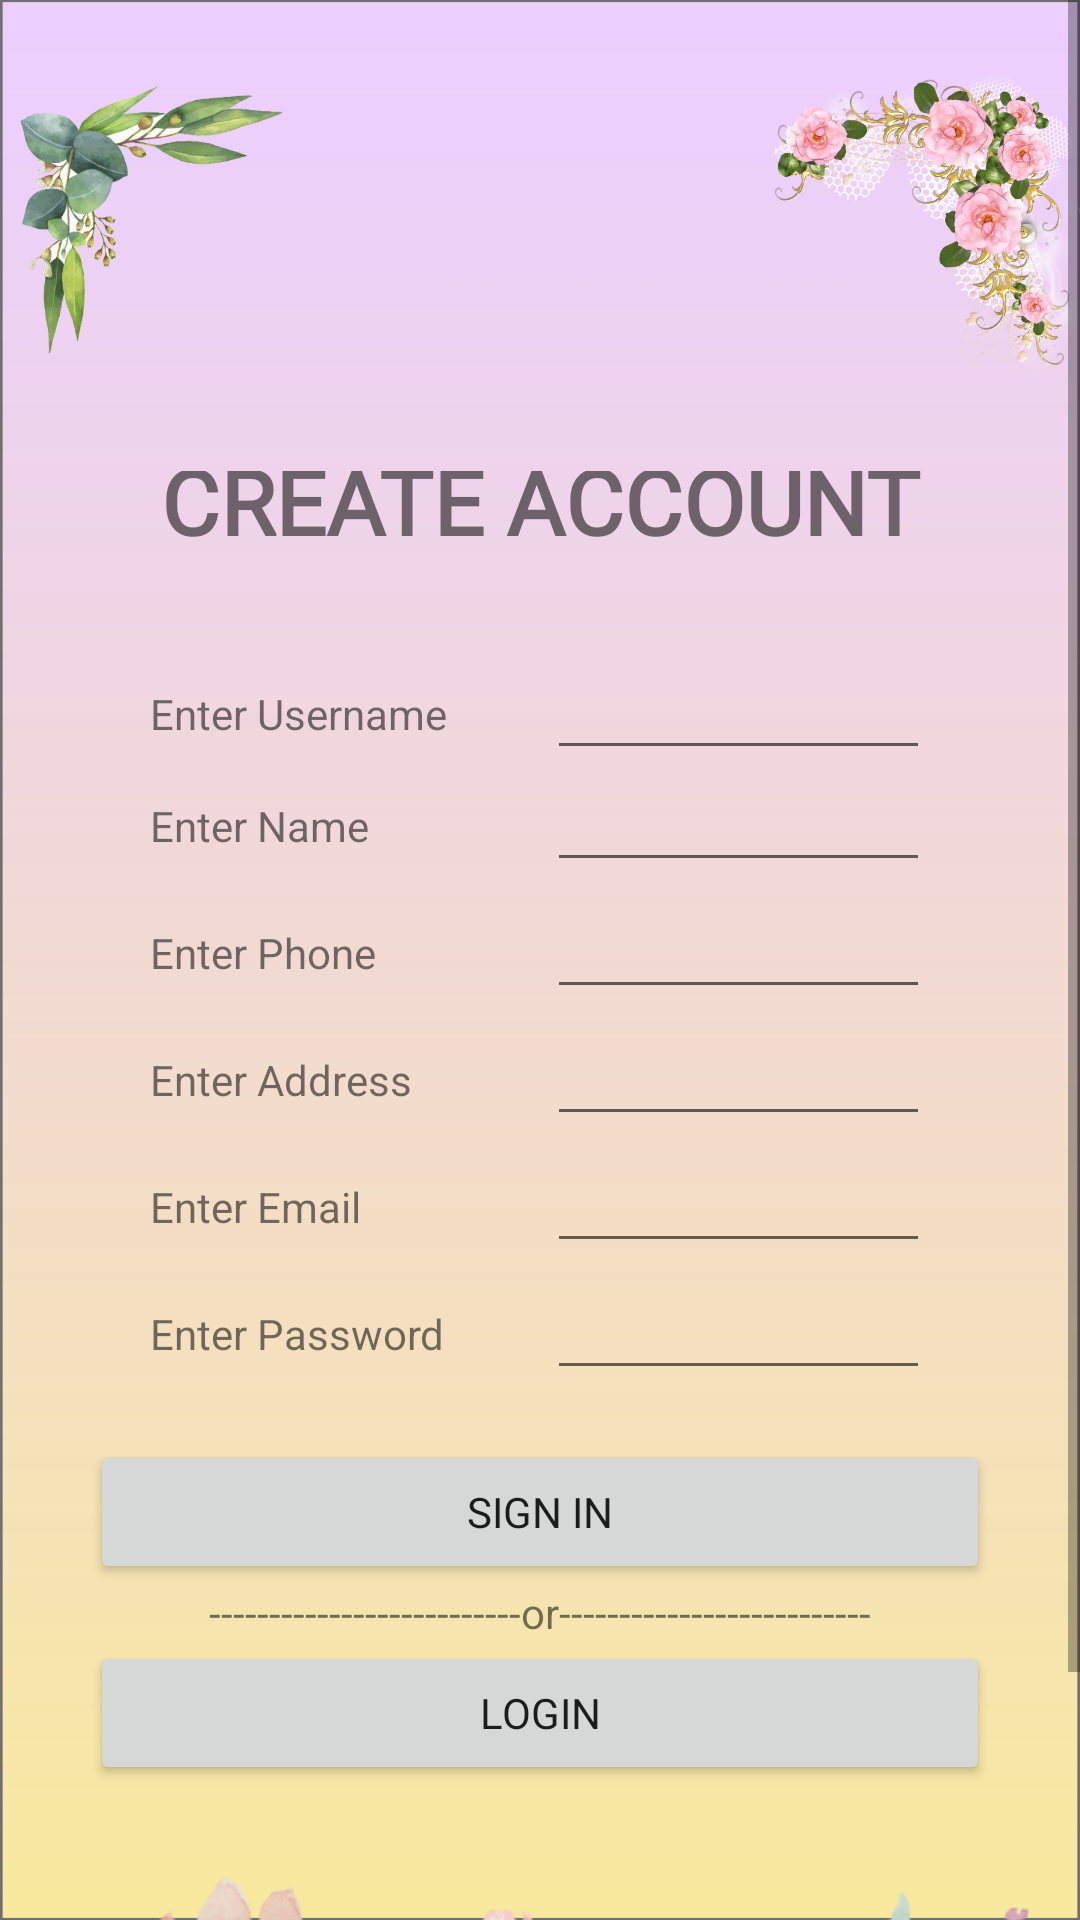

Write the Android layout XML for this screen, with the resource values it uses.
<!-- AndroidManifest.xml: application theme Theme.Florentina -->
<!-- res/layout/activity_signuppage.xml -->
<?xml version="1.0" encoding="utf-8"?>
<ScrollView  xmlns:android="http://schemas.android.com/apk/res/android"
    xmlns:app="http://schemas.android.com/apk/res-auto"
    xmlns:tools="http://schemas.android.com/tools"
    android:layout_width="match_parent"
    android:layout_height="match_parent"
    tools:context=".SignupPage"
    android:orientation="horizontal"
    android:background="@drawable/flowerback"
    android:fillViewport="true">

    <LinearLayout
        android:layout_width="fill_parent"
        android:layout_height="match_parent"
        android:orientation="vertical">

        <LinearLayout
            android:layout_width="match_parent"
            android:layout_height="wrap_content"
            android:orientation="horizontal">

            <ImageView
                android:layout_width="0dp"
                android:layout_height="148dp"
                android:layout_gravity="left"
                android:layout_marginLeft="0dp"
                android:layout_marginTop="0dp"
                android:layout_weight="2"
                android:src="@drawable/flow2" />

            <TextView
                android:layout_width="0dp"
                android:layout_height="wrap_content"
                android:layout_gravity="center"
                android:layout_marginTop="40dp"
                android:layout_weight="3"
                android:textSize="20dp"
                android:textStyle="bold" />

            <ImageView
                android:layout_width="0dp"
                android:layout_height="147dp"
                android:layout_gravity="right"
                android:layout_marginTop="0dp"
                android:layout_marginRight="0dp"
                android:layout_marginBottom="10dp"
                android:layout_weight="2"
                android:src="@drawable/flow1" />
        </LinearLayout>

        <LinearLayout
            android:layout_width="match_parent"
            android:layout_height="wrap_content"
            android:orientation="horizontal"
            android:layout_marginBottom="25dp">

            <TextView
                android:layout_width="match_parent"
                android:layout_height="55dp"
                android:gravity="center"
                android:layout_marginTop="-18dp"
                android:fontFamily="@font/montserrat_regualr"
                android:text="@string/createaccount"
                android:textSize="30dp"
                android:textStyle="bold" />


        </LinearLayout>
        <LinearLayout
            android:layout_width="match_parent"
            android:layout_height="wrap_content"
            android:orientation="horizontal"
            android:gravity="center">

            <TextView
                android:layout_width="0dp"
                android:layout_height="match_parent"
                android:gravity="center_vertical"
                android:layout_marginRight="5dp"
                android:layout_marginLeft="50dp"
                android:layout_weight="1"
                android:text="@string/enterusername"/>

            <EditText
                android:id="@+id/enterusername"
                android:layout_width="0dp"
                android:layout_height="wrap_content"
                android:layout_weight="1"
                android:layout_marginRight="50dp"
                android:ems="10"
                android:inputType="textNoSuggestions"
                android:textSize="15dp"
                android:text=""/>
        </LinearLayout>

        <LinearLayout
            android:layout_width="match_parent"
            android:layout_height="wrap_content"
            android:orientation="horizontal"
            android:gravity="center">

            <TextView
                android:layout_width="0dp"
                android:layout_height="match_parent"
                android:gravity="center_vertical"
                android:layout_marginRight="5dp"
                android:layout_marginLeft="50dp"
                android:layout_weight="1"
                android:text="@string/enternamee"/>

            <EditText
                android:id="@+id/entername"
                android:layout_width="0dp"
                android:layout_height="wrap_content"
                android:layout_weight="1"
                android:layout_marginRight="50dp"
                android:ems="10"
                android:inputType="textNoSuggestions"
                android:textSize="15dp"
                android:text=""/>
        </LinearLayout>


        <LinearLayout
            android:layout_width="match_parent"
            android:layout_height="wrap_content"
            android:orientation="horizontal"
            android:gravity="center"
            android:layout_marginTop="5dp">

            <TextView
                android:gravity="center_vertical"
                android:layout_width="0dp"
                android:layout_height="match_parent"
                android:layout_marginRight="5dp"
                android:layout_marginLeft="50dp"
                android:layout_weight="1"
                android:text="Enter Phone"/>

            <EditText
                android:id="@+id/enterphone"
                android:layout_width="0dp"
                android:layout_height="wrap_content"
                android:layout_weight="1"
                android:ems="10"
                android:layout_marginRight="50dp"
                android:textSize="15dp"
                android:inputType="phone"
                android:text="" />
        </LinearLayout>

        <LinearLayout
            android:layout_width="match_parent"
            android:layout_height="wrap_content"
            android:orientation="horizontal"
            android:gravity="center"
            android:layout_marginTop="5dp">

            <TextView
                android:gravity="center_vertical"
                android:layout_width="0dp"
                android:layout_height="match_parent"
                android:layout_marginRight="5dp"
                android:layout_marginLeft="50dp"
                android:layout_weight="1"
                android:text="@string/enteraddress"/>

            <EditText
                android:id="@+id/enteraddress"
                android:layout_width="0dp"
                android:layout_height="wrap_content"
                android:layout_weight="1"
                android:ems="10"
                android:layout_marginRight="50dp"
                android:textSize="15dp"
                android:inputType="textPostalAddress"
                android:text="" />
        </LinearLayout>

        <LinearLayout
            android:layout_width="match_parent"
            android:layout_height="wrap_content"
            android:orientation="horizontal"
            android:gravity="center"
            android:layout_marginTop="5dp">

            <TextView
                android:gravity="center_vertical"
                android:layout_width="0dp"
                android:layout_height="match_parent"
                android:layout_marginRight="5dp"
                android:layout_marginLeft="50dp"
                android:layout_weight="1"
                android:text="@string/enterenamil"/>

            <EditText
                android:id="@+id/enteremail"
                android:layout_width="0dp"
                android:layout_height="wrap_content"
                android:layout_weight="1"
                android:ems="10"
                android:layout_marginRight="50dp"
                android:textSize="15dp"
                android:inputType="textEmailAddress"
                android:text="" />
        </LinearLayout>

        <LinearLayout
            android:layout_width="match_parent"
            android:layout_height="wrap_content"
            android:orientation="horizontal"
            android:gravity="center"
            android:layout_marginTop="5dp">

            <TextView
                android:gravity="center_vertical"
                android:layout_width="0dp"
                android:layout_height="match_parent"
                android:layout_marginRight="5dp"
                android:layout_marginLeft="50dp"
                android:layout_weight="1"
                android:text="@string/enterpassword"/>

            <EditText
                android:id="@+id/enterpassword"
                android:layout_width="0dp"
                android:layout_height="wrap_content"
                android:layout_weight="1"
                android:ems="10"
                android:layout_marginRight="50dp"
                android:textSize="15dp"
                android:inputType="textPassword"
                android:text="" />
        </LinearLayout>




        <LinearLayout
            android:layout_width="300dp"
            android:layout_height="wrap_content"
            android:layout_gravity="center"
            android:orientation="horizontal"
            android:paddingTop="50px">
            <Button
                android:id="@+id/signinbutton"
                android:layout_width="match_parent"
                android:layout_height="match_parent"
                android:text="@string/signinbtn"
                android:fontFamily="@font/montserrat_regualr"
                />
        </LinearLayout>
        <LinearLayout
            android:layout_width="match_parent"
            android:layout_height="wrap_content"
            android:layout_gravity="center"
            android:orientation="horizontal"
            android:paddingTop="0dp">
            <TextView
                android:gravity="center"
                android:layout_width="match_parent"
                android:layout_height="wrap_content"
                android:text="@string/orsign"
                />
        </LinearLayout>
        <LinearLayout
            android:layout_width="300dp"
            android:layout_height="wrap_content"
            android:layout_gravity="center"
            android:orientation="horizontal">

            <Button
                android:id="@+id/loginlinkbtn"
                android:layout_width="match_parent"
                android:layout_height="match_parent"
                android:fontFamily="@font/montserrat_regualr"
                android:text="@string/loginbtn" />
        </LinearLayout>
        <LinearLayout
            android:layout_width="match_parent"
            android:layout_height="wrap_content"
            android:layout_gravity="center"
            android:orientation="horizontal">
        <ImageView
            android:layout_width="match_parent"
            android:layout_height="wrap_content"
            android:src="@drawable/flow3" />
        </LinearLayout>


        </LinearLayout>
</ScrollView >
<!-- resources referenced by this layout -->
<resources>
  <!-- drawable flow1: png bitmap (drawable-hdpi, 171107 bytes) -->
  <!-- drawable flow2: png bitmap (drawable-hdpi, 65876 bytes) -->
  <!-- drawable flow3: png bitmap (drawable-hdpi, 197413 bytes) -->
  <!-- drawable flowerback: png bitmap (drawable-hdpi, 22069 bytes) -->
  <string name="createaccount">CREATE ACCOUNT</string>
  <string name="enteraddress">Enter Address</string>
  <string name="enterenamil">Enter Email</string>
  <string name="enternamee">Enter Name</string>
  <string name="enterpassword"> Enter Password</string>
  <string name="enterusername">Enter Username</string>
  <string name="loginbtn">LOGIN</string>
  <string name="orsign"> --------------------------or--------------------------</string>
  <string name="signinbtn">SIGN IN</string>
  <style name="Theme.Florentina" parent="Theme.MaterialComponents.DayNight.DarkActionBar">
          
          <item name="colorPrimary">@color/purple_500</item>
          <item name="colorPrimaryVariant">@color/purple_700</item>
          <item name="colorOnPrimary">@color/white</item>
          
          <item name="colorSecondary">@color/teal_200</item>
          <item name="colorSecondaryVariant">@color/teal_700</item>
          <item name="colorOnSecondary">@color/black</item>
          
          <item name="android:statusBarColor" tools:targetApi="l">?attr/colorPrimaryVariant</item>
          
      </style>
  <color name="purple_500">#FF6200EE</color>
  <color name="purple_700">#FF3700B3</color>
  <color name="white">#FFFFFFFF</color>
  <color name="teal_200">#FF03DAC5</color>
  <color name="teal_700">#FF018786</color>
  <color name="black">#FF000000</color>
</resources>
